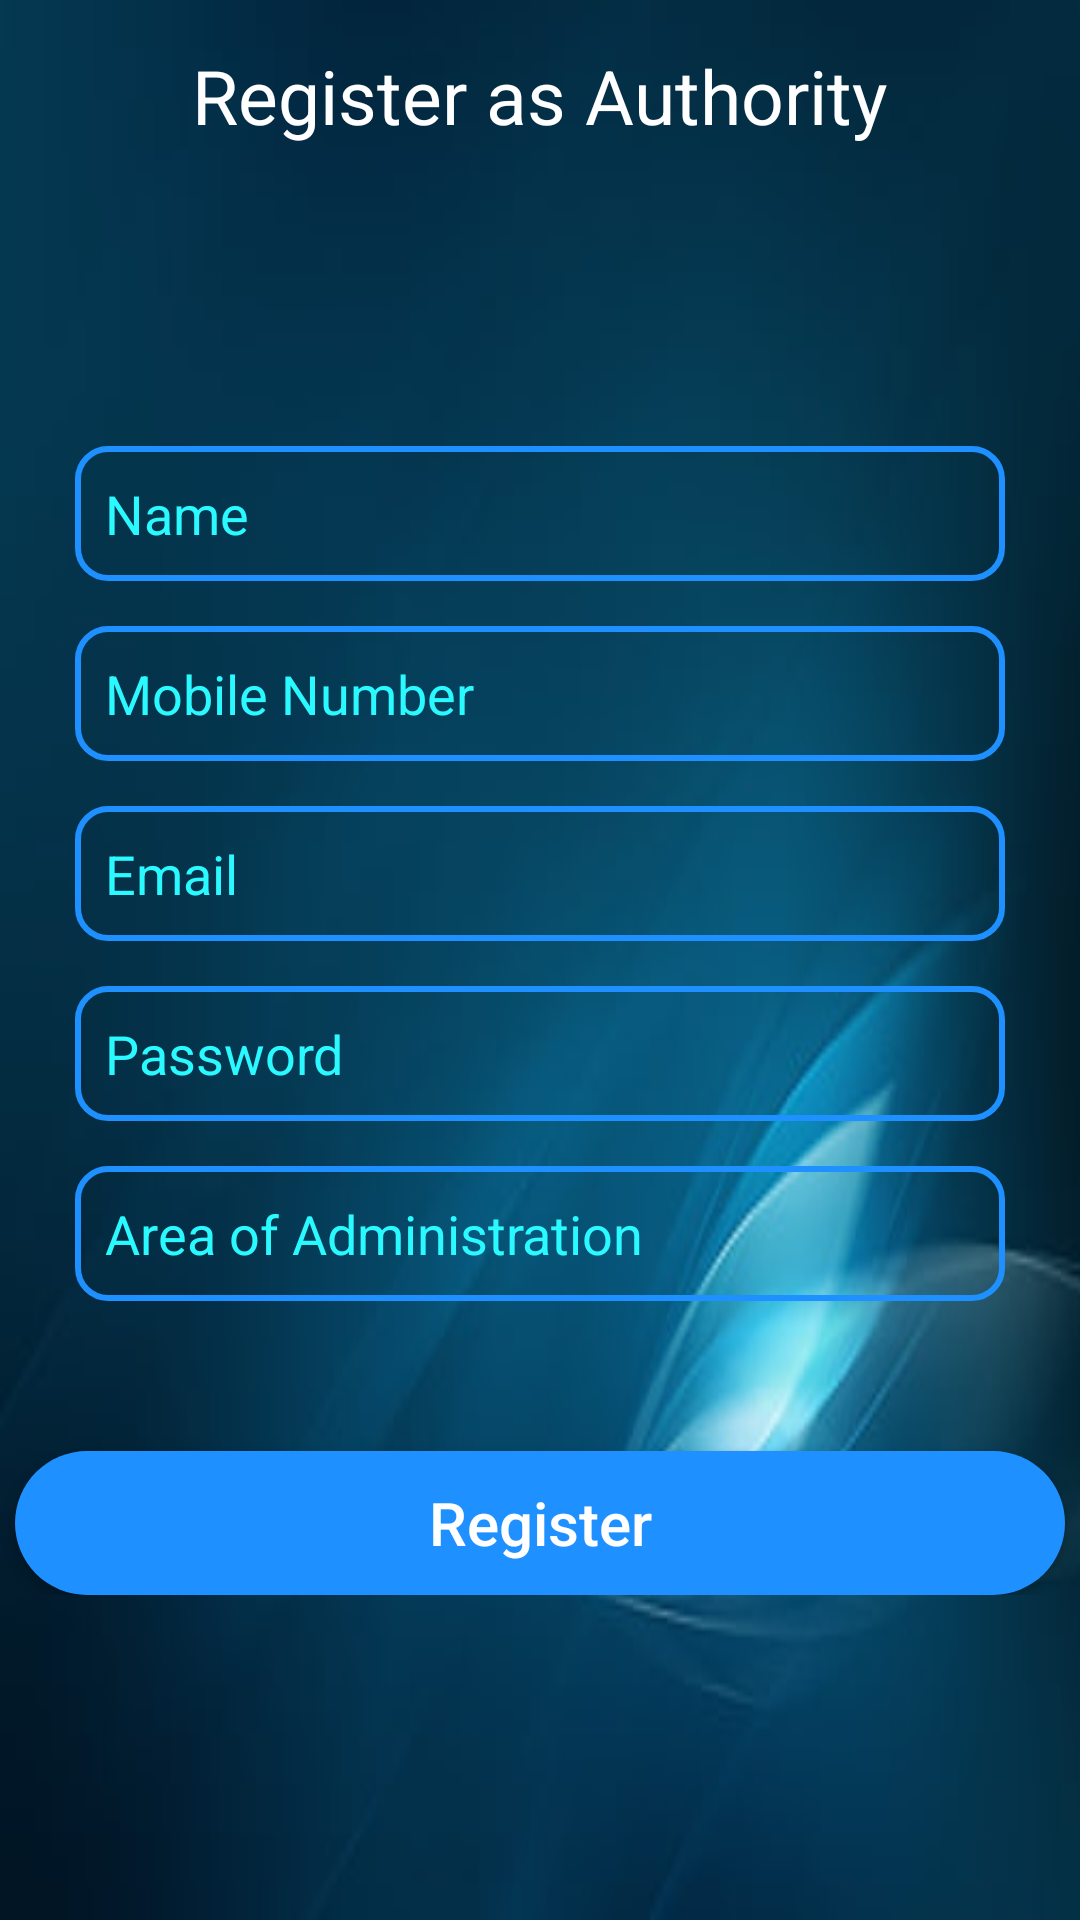

Write the Android layout XML for this screen, with the resource values it uses.
<!-- AndroidManifest.xml: application theme Theme.CommunityPortal -->
<!-- res/layout/activity_authority_registration.xml -->
<?xml version="1.0" encoding="utf-8"?>
<ScrollView xmlns:android="http://schemas.android.com/apk/res/android"
    xmlns:app="http://schemas.android.com/apk/res-auto"
    xmlns:tools="http://schemas.android.com/tools"
    android:layout_width="match_parent"
    android:layout_height="match_parent"
    android:background="@drawable/blue1"
    tools:context=".ResidentRegistration">

    <RelativeLayout
        android:layout_width="match_parent"
        android:layout_height="wrap_content">

        <TextView
            android:id="@+id/textview7"
            android:layout_width="wrap_content"
            android:layout_height="wrap_content"
            android:layout_centerHorizontal="true"
            android:layout_marginTop="15dp"
            android:text="Register as Authority"
            android:textColor="@color/white"
            android:textSize="25sp" />

    <ProgressBar
        android:id="@+id/progressBar3"
        android:layout_width="150dp"
        android:layout_height="30dp"
        android:layout_below="@+id/textview7"
        android:layout_centerHorizontal="true"
        android:layout_marginTop="50dp"
        style="@style/Widget.AppCompat.ProgressBar.Horizontal"
        android:progress="0"
        android:max="100"
        android:indeterminate="true"
        android:visibility="gone" />

    <LinearLayout
        android:id="@+id/LL3"
        android:layout_width="match_parent"
        android:layout_height="wrap_content"
        android:layout_below="@+id/textview7"
        android:layout_centerInParent="true"
        android:layout_marginTop="100dp"
        android:orientation="vertical">

        <EditText
            android:id="@+id/editText5"
            android:layout_width="match_parent"
            android:layout_height="45dp"
            android:layout_marginHorizontal="25dp"
            android:hint="Name"
            android:background="@drawable/edit_text_background"
            android:textColorHint="@color/Random"
            android:textColor="@color/white"
            android:inputType="text" />

        <EditText
            android:id="@+id/editText6"
            android:layout_width="match_parent"
            android:layout_height="45dp"
            android:layout_marginHorizontal="25dp"
            android:layout_marginTop="15dp"
            android:hint="Mobile Number"
            android:background="@drawable/edit_text_background"
            android:textColorHint="@color/Random"
            android:textColor="@color/white"
            android:inputType="phone" />

        <EditText
            android:id="@+id/editText7"
            android:layout_width="match_parent"
            android:layout_height="45dp"
            android:background="@drawable/edit_text_background"
            android:textColorHint="@color/Random"
            android:textColor="@color/white"
            android:layout_marginHorizontal="25dp"
            android:layout_marginTop="15dp"
            android:hint="Email "
            android:inputType="textEmailAddress" />

        <EditText
            android:id="@+id/editText8"
            android:layout_width="match_parent"
            android:layout_height="45dp"
            android:background="@drawable/edit_text_background"
            android:textColorHint="@color/Random"
            android:textColor="@color/white"
            android:layout_marginHorizontal="25dp"
            android:layout_marginTop="15dp"
            android:inputType="textPassword"
            android:hint="Password" />

        <EditText
            android:id="@+id/editText9"
            android:layout_width="match_parent"
            android:layout_height="45dp"
            android:background="@drawable/edit_text_background"
            android:textColorHint="@color/Random"
            android:textColor="@color/white"
            android:layout_marginHorizontal="25dp"
            android:layout_marginTop="15dp"
            android:hint="Area of Administration"
            android:inputType="text" />

        <Button
            android:id="@+id/button5"
            android:layout_width="match_parent"
            android:layout_height="wrap_content"
            android:layout_marginHorizontal="5dp"
            android:layout_marginTop="50dp"
            android:background="@drawable/button"
            android:text="Register"
            android:textAllCaps="false"
            android:textColor="@color/white"
            android:textSize="20sp"
            app:backgroundTint="@null" />
    </LinearLayout>
    </RelativeLayout>

</ScrollView>
<!-- resources referenced by this layout -->
<resources>
  <color name="Random">#2afaff</color>
  <color name="white">#FFFFFFFF</color>
  <!-- drawable blue1: jpg bitmap (drawable, 8810 bytes) -->
  <!-- drawable button (drawable) -->
  <?xml version="1.0" encoding="utf-8"?>
  <shape xmlns:android="http://schemas.android.com/apk/res/android">
      <solid android:color="@color/DodgerBlue" />
      <corners android:radius="40dp" />
  
  </shape>
  <!-- drawable edit_text_background (drawable) -->
  <?xml version="1.0" encoding="utf-8"?>
  <shape xmlns:android="http://schemas.android.com/apk/res/android">
      <stroke
          android:width="2sp"
          android:color="@color/DodgerBlue" />
      <corners android:radius="10sp" />
      <padding android:left="10sp" />
  
  
  </shape>
  <style name="Theme.CommunityPortal" parent="Theme.MaterialComponents.DayNight.NoActionBar">
          
          <item name="colorPrimary">@color/DodgerBlue</item>
          <item name="colorPrimaryVariant">@color/DodgerBlue</item>
          <item name="colorOnPrimary">@color/white</item>
          
          <item name="colorSecondary">@color/teal_200</item>
          <item name="colorSecondaryVariant">@color/teal_700</item>
          <item name="colorOnSecondary">@color/black</item>
          
          <item name="android:statusBarColor" tools:targetApi="l">?attr/colorPrimaryVariant</item>
          
      </style>
  <color name="DodgerBlue">#1E90FF</color>
  <color name="teal_200">#FF03DAC5</color>
  <color name="teal_700">#FF018786</color>
  <color name="black">#FF000000</color>
</resources>
